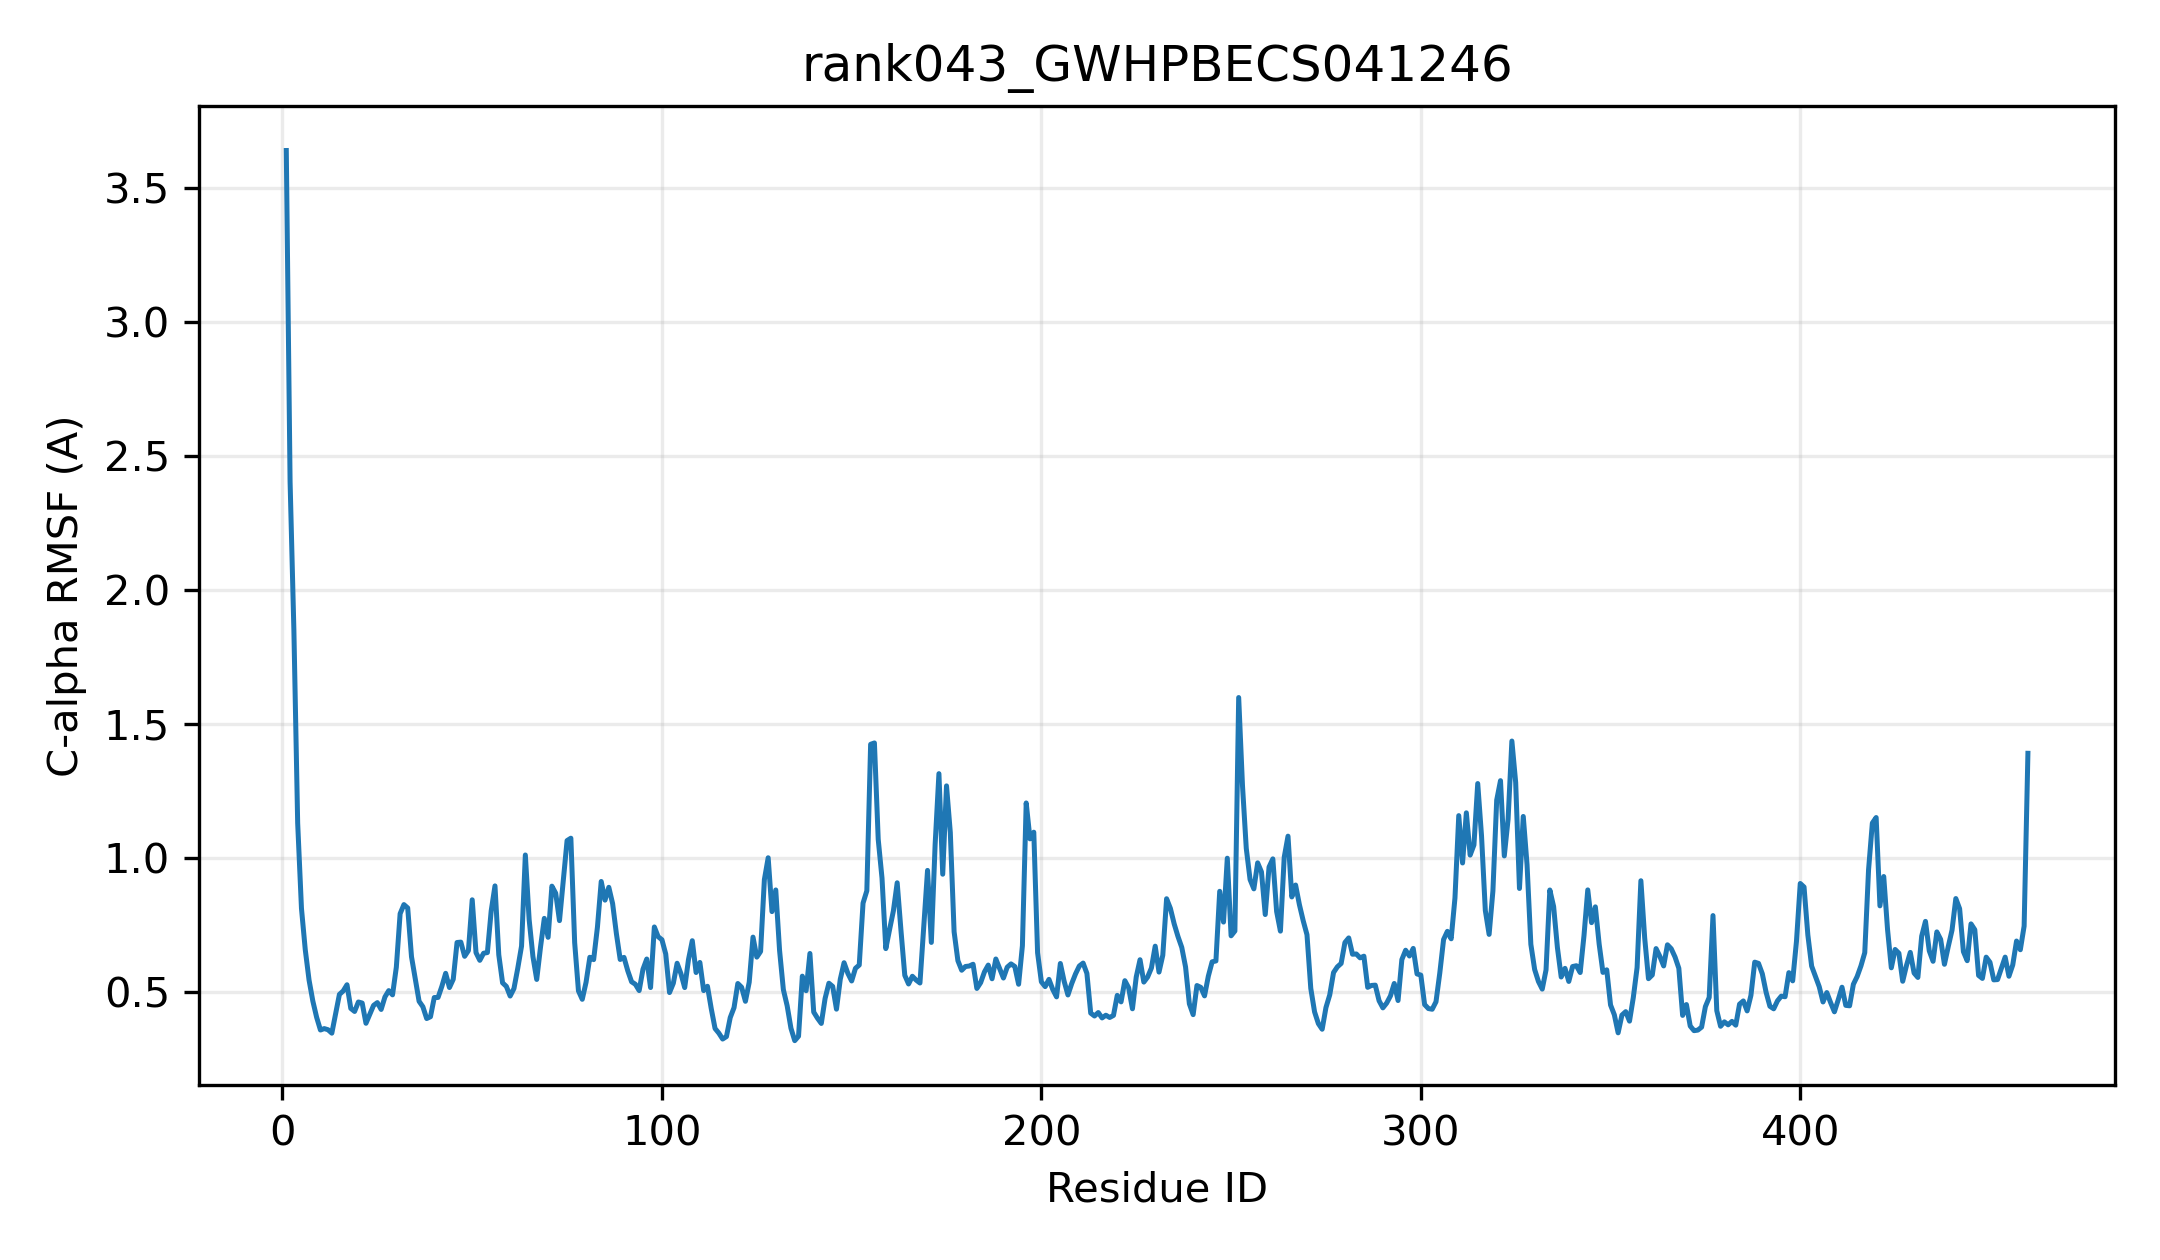

Values plotted in this chart, from the file beside it:
resid, resname, ca_rmsf_A
1, MET, 3.64
2, ALA, 2.404
3, THR, 1.851
4, PRO, 1.13
5, SER, 0.8117
6, LEU, 0.6576
7, HIS, 0.5442
8, VAL, 0.4656
9, VAL, 0.4052
10, MET, 0.3579
11, PHE, 0.3632
12, PRO, 0.3589
13, TRP, 0.3461
14, PHE, 0.4186
15, ALA, 0.4907
16, MET, 0.5036
17, GLY, 0.5269
18, HIS, 0.4385
19, ILE, 0.4271
20, THR, 0.4624
21, PRO, 0.4585
22, PHE, 0.383
23, LEU, 0.4165
24, GLN, 0.4496
25, LEU, 0.4602
26, SER, 0.4345
27, ASN, 0.4813
28, LYS, 0.5048
29, LEU, 0.4891
30, ALA, 0.5922
31, GLU, 0.7919
32, LYS, 0.8259
33, GLY, 0.8134
34, HIS, 0.6313
35, ARG, 0.5477
36, ILE, 0.465
37, SER, 0.4446
38, PHE, 0.4007
39, LEU, 0.4074
40, ILE, 0.479
41, PRO, 0.4793
42, THR, 0.5208
43, LYS, 0.5694
44, THR, 0.5163
45, LEU, 0.5473
46, SER, 0.6844
47, LYS, 0.6858
48, PHE, 0.6329
49, GLN, 0.6543
50, ASN, 0.8439
51, LEU, 0.6467
52, ASN, 0.6179
53, LEU, 0.6443
54, HIS, 0.6469
55, PRO, 0.8023
56, HIS, 0.8957
57, LEU, 0.6386
58, ILE, 0.5339
59, THR, 0.5206
60, PHE, 0.4846
... 400 more rows
